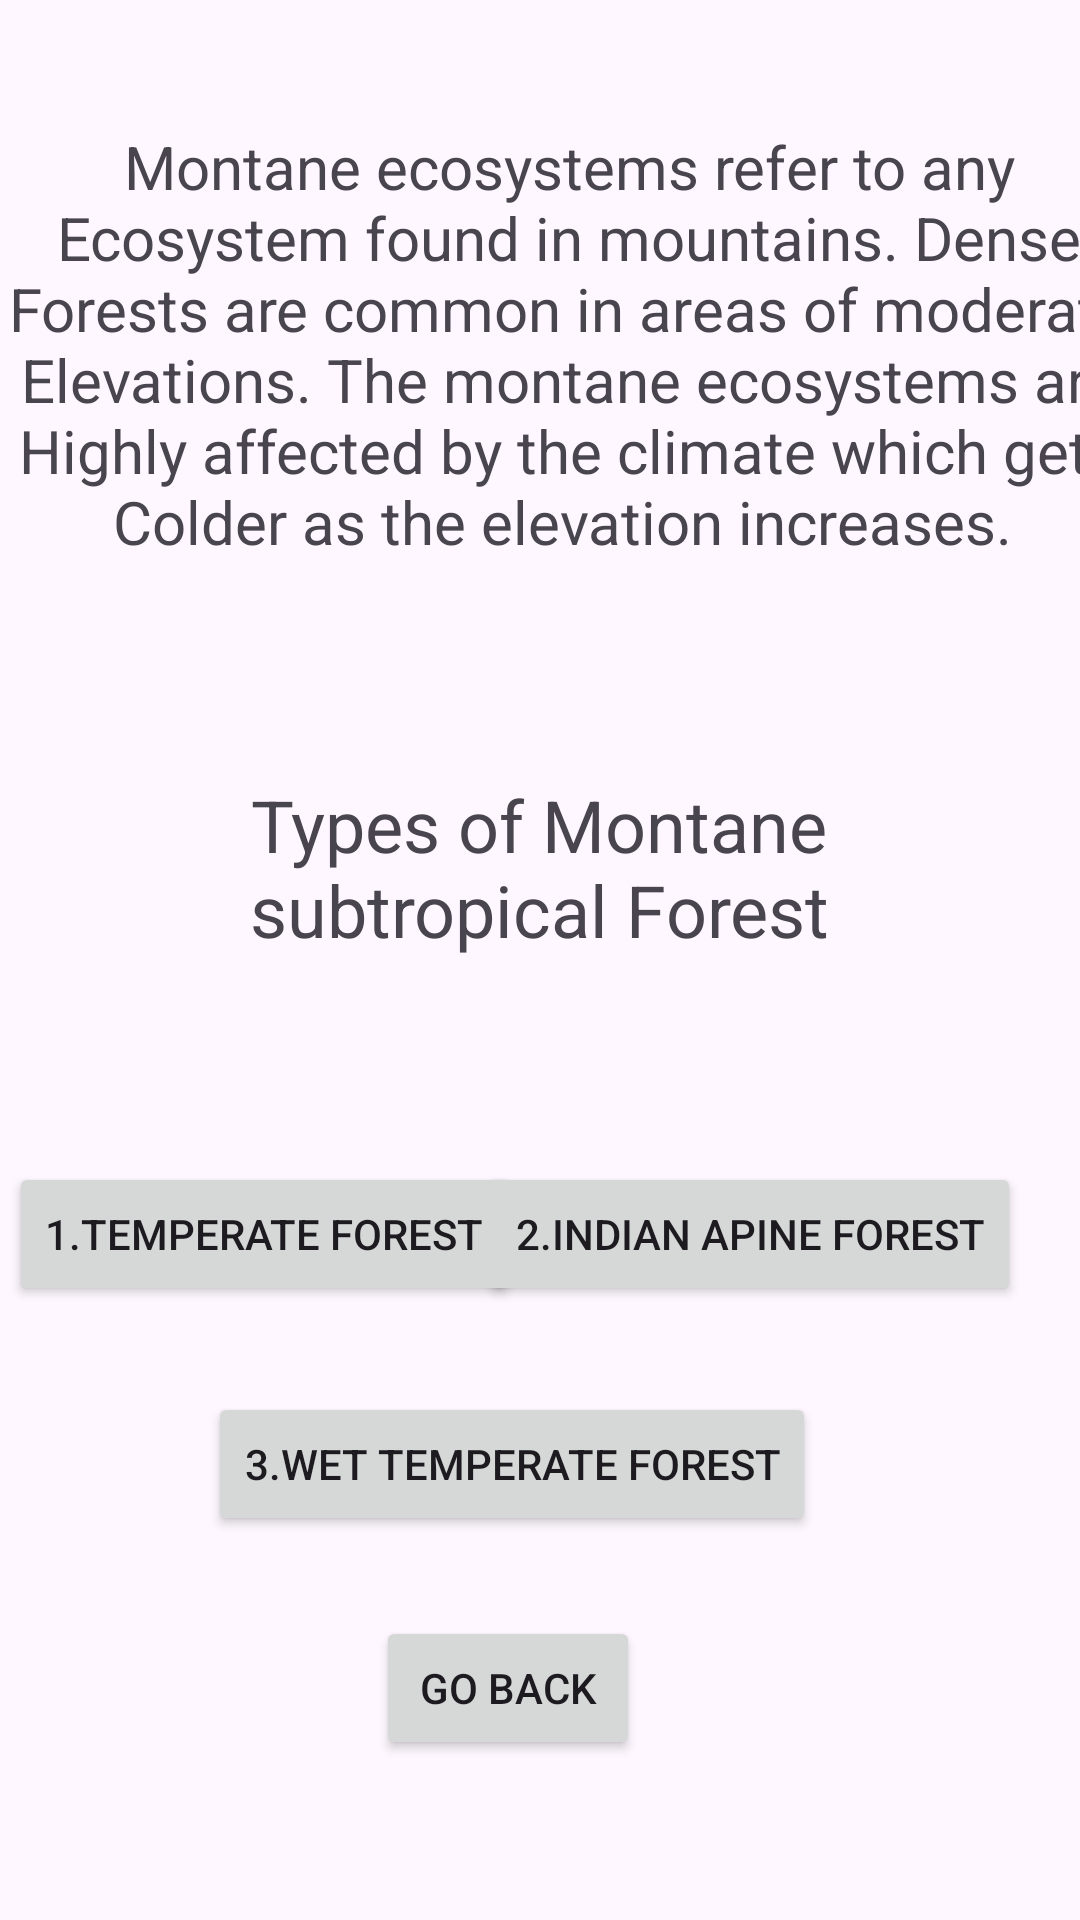

Write the Android layout XML for this screen, with the resource values it uses.
<!-- AndroidManifest.xml: application theme Theme.Tre -->
<!-- res/layout/activity_montane_subtropical.xml -->
<?xml version="1.0" encoding="utf-8"?>
<androidx.constraintlayout.widget.ConstraintLayout xmlns:android="http://schemas.android.com/apk/res/android"
    xmlns:app="http://schemas.android.com/apk/res-auto"
    xmlns:tools="http://schemas.android.com/tools"
    android:layout_width="match_parent"
    android:layout_height="match_parent"
    tools:context=".MontaneSubtropical">

    <TextView
        android:id="@+id/textView5"
        android:layout_width="391dp"
        android:layout_height="204dp"
        android:text="Montane ecosystems refer to any Ecosystem found in mountains. Dense Forests are common in areas of moderate Elevations. The montane ecosystems are Highly affected by the climate which gets Colder as the elevation increases. "
        android:textAlignment="center"
        android:textSize="20sp"
        app:layout_constraintBottom_toBottomOf="parent"
        app:layout_constraintEnd_toEndOf="parent"
        app:layout_constraintHorizontal_bias="0.2"
        app:layout_constraintStart_toStartOf="parent"
        app:layout_constraintTop_toTopOf="parent"
        app:layout_constraintVertical_bias="0.096" />

    <Button
        android:id="@+id/button4"
        android:layout_width="wrap_content"
        android:layout_height="wrap_content"
        android:text="1.Temperate Forest"
        app:layout_constraintBottom_toBottomOf="parent"
        app:layout_constraintEnd_toEndOf="parent"
        app:layout_constraintHorizontal_bias="0.016"
        app:layout_constraintStart_toStartOf="parent"
        app:layout_constraintTop_toTopOf="parent"
        app:layout_constraintVertical_bias="0.654" />

    <Button
        android:id="@+id/button5"
        android:layout_width="wrap_content"
        android:layout_height="wrap_content"
        android:text="2.Indian Apine Forest"
        app:layout_constraintBottom_toBottomOf="parent"
        app:layout_constraintEnd_toEndOf="parent"
        app:layout_constraintHorizontal_bias="0.891"
        app:layout_constraintStart_toStartOf="parent"
        app:layout_constraintTop_toTopOf="parent"
        app:layout_constraintVertical_bias="0.654" />

    <Button
        android:id="@+id/button6"
        android:layout_width="wrap_content"
        android:layout_height="wrap_content"
        android:text="3.Wet Temperate Forest"
        app:layout_constraintBottom_toBottomOf="parent"
        app:layout_constraintEnd_toEndOf="parent"
        app:layout_constraintHorizontal_bias="0.44"
        app:layout_constraintStart_toStartOf="parent"
        app:layout_constraintTop_toTopOf="parent"
        app:layout_constraintVertical_bias="0.784" />

    <TextView
        android:id="@+id/textView6"
        android:layout_width="310dp"
        android:layout_height="80dp"
        android:text="Types of Montane subtropical Forest"
        android:textAlignment="center"
        android:textSize="24sp"
        app:layout_constraintBottom_toBottomOf="parent"
        app:layout_constraintEnd_toEndOf="parent"
        app:layout_constraintHorizontal_bias="0.495"
        app:layout_constraintStart_toStartOf="parent"
        app:layout_constraintTop_toTopOf="parent"
        app:layout_constraintVertical_bias="0.462" />

    <Button
        android:id="@+id/button16"
        android:layout_width="wrap_content"
        android:layout_height="wrap_content"
        android:text="Go Back"
        app:layout_constraintBottom_toBottomOf="parent"
        app:layout_constraintEnd_toEndOf="parent"
        app:layout_constraintHorizontal_bias="0.461"
        app:layout_constraintStart_toStartOf="parent"
        app:layout_constraintTop_toTopOf="parent"
        app:layout_constraintVertical_bias="0.91" />


</androidx.constraintlayout.widget.ConstraintLayout>
<!-- resources referenced by this layout -->
<resources>
  <style name="Theme.Tre" parent="Base.Theme.Tre" />
  <style name="Base.Theme.Tre" parent="Theme.Material3.DayNight.NoActionBar">
          
          
      </style>
</resources>
